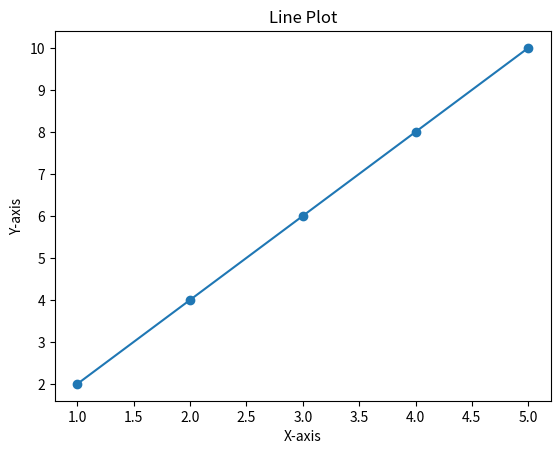

Recreate this plot in Python.
import matplotlib.pyplot as plt

x = [1, 2, 3, 4, 5]
y = [2, 4, 6, 8, 10]

plt.plot(x, y, marker='o')
plt.title("Line Plot")
plt.xlabel("X-axis")
plt.ylabel("Y-axis")
plt.show()
